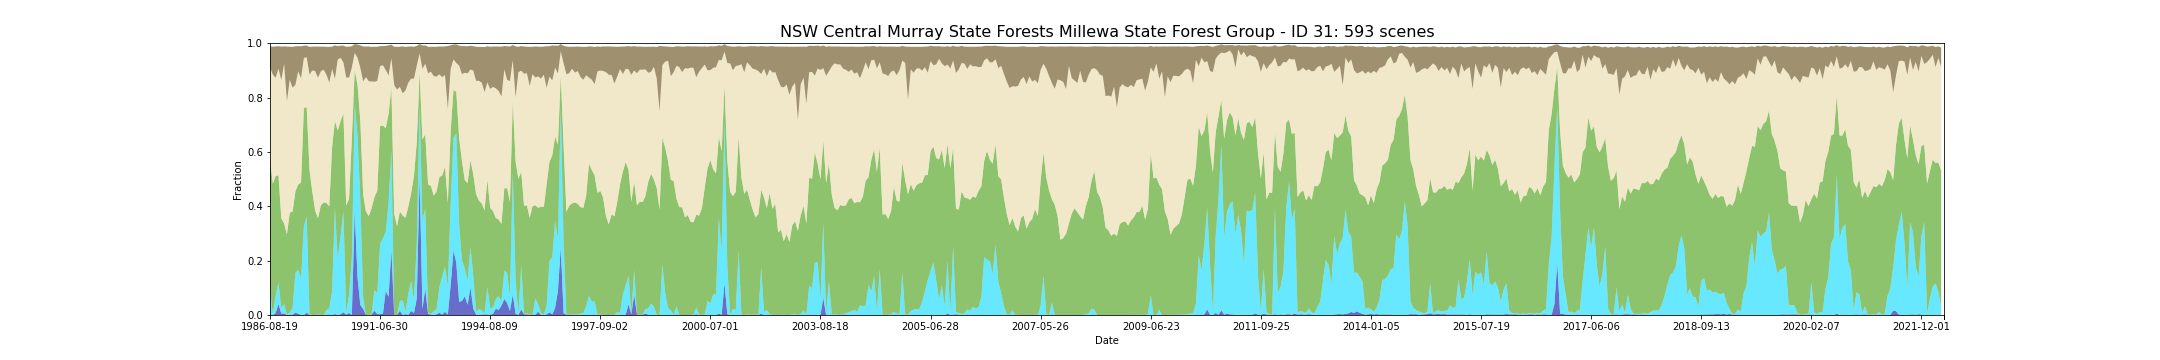

The data file committed next to this chart (first rows):
feature_id, water, wet, bs, pv, npv, pc_missing, date, s3_csv_path, display_time
31, 0.001085, 0.09547, 0.07692, 0.4771, 0.3372, 0.0, 1986-08-19T23:30:42Z, s3://dea-public-data-dev/projects/WIT/Ra…, 1986-08-19
31, 0.0, 0.001356, 0.1031, 0.4821, 0.4008, 0.0, 1987-09-23T23:36:17Z, s3://dea-public-data-dev/projects/WIT/Ra…, 1987-09-23
31, 0.007052, 0.06482, 0.1155, 0.4396, 0.3611, 0.0, 1987-10-09T23:36:36Z, s3://dea-public-data-dev/projects/WIT/Ra…, 1987-10-09
31, 0.04014, 0.07893, 0.08318, 0.3952, 0.3918, 0.0, 1987-10-25T23:36:51Z, s3://dea-public-data-dev/projects/WIT/Ra…, 1987-10-25
31, 0.005153, 0.02116, 0.1233, 0.33, 0.5079, 0.0, 1987-12-12T23:37:44Z, s3://dea-public-data-dev/projects/WIT/Ra…, 1987-12-12
31, 0.005957, 0.03489, 0.06444, 0.2955, 0.5876, 0.04394, 1987-12-28T23:38:00Z, s3://dea-public-data-dev/projects/WIT/Ra…, 1987-12-28
31, 0.0, 0.0, 0.2011, 0.2968, 0.4894, 0.07323, 1988-01-29T23:38:35Z, s3://dea-public-data-dev/projects/WIT/Ra…, 1988-01-29
31, 0.001356, 0.008408, 0.1214, 0.3671, 0.4888, 0.0, 1988-02-14T23:38:51Z, s3://dea-public-data-dev/projects/WIT/Ra…, 1988-02-14
31, 0.001085, 0.02495, 0.1507, 0.3545, 0.4554, 0.0, 1988-03-01T23:39:01Z, s3://dea-public-data-dev/projects/WIT/Ra…, 1988-03-01
31, 0.008679, 0.1465, 0.1413, 0.2998, 0.3924, 0.0, 1988-03-17T23:39:10Z, s3://dea-public-data-dev/projects/WIT/Ra…, 1988-03-17
31, 0.004611, 0.1616, 0.09281, 0.3139, 0.4161, 0.0, 1988-04-02T23:39:17Z, s3://dea-public-data-dev/projects/WIT/Ra…, 1988-04-02
31, 0.0008137, 0.1332, 0.1177, 0.3536, 0.3835, 0.0, 1988-04-18T23:39:22Z, s3://dea-public-data-dev/projects/WIT/Ra…, 1988-04-18
31, 0.0, 0.3274, 0.04485, 0.4343, 0.1844, 0.0, 1988-06-21T23:39:50Z, s3://dea-public-data-dev/projects/WIT/Ra…, 1988-06-21
31, 0.008408, 0.3531, 0.04344, 0.4026, 0.1837, 0.0, 1988-08-08T23:39:56Z, s3://dea-public-data-dev/projects/WIT/Ra…, 1988-08-08
31, 0.0008137, 0.002983, 0.1019, 0.5283, 0.3525, 0.0, 1988-09-25T23:39:54Z, s3://dea-public-data-dev/projects/WIT/Ra…, 1988-09-25
31, 0.0, 0.0, 0.08745, 0.4527, 0.4472, 0.0, 1988-10-27T23:39:47Z, s3://dea-public-data-dev/projects/WIT/Ra…, 1988-10-27
31, 0.0, 0.0, 0.09025, 0.3841, 0.5134, 0.0, 1988-11-12T23:39:49Z, s3://dea-public-data-dev/projects/WIT/Ra…, 1988-11-12
31, 0.002441, 0.002441, 0.1146, 0.3506, 0.5174, 0.0, 1988-12-14T23:39:35Z, s3://dea-public-data-dev/projects/WIT/Ra…, 1988-12-14
31, 0.0, 0.0, 0.09068, 0.403, 0.4935, 0.0, 1989-01-15T23:39:21Z, s3://dea-public-data-dev/projects/WIT/Ra…, 1989-01-15
31, 0.0005424, 0.0, 0.08469, 0.414, 0.4882, 0.0, 1989-01-31T23:39:16Z, s3://dea-public-data-dev/projects/WIT/Ra…, 1989-01-31
31, 0.001085, 0.01709, 0.103, 0.3943, 0.4712, 0.0, 1989-02-16T23:39:12Z, s3://dea-public-data-dev/projects/WIT/Ra…, 1989-02-16
31, 0.001627, 0.02305, 0.1311, 0.3751, 0.4557, 0.0, 1989-03-04T23:38:54Z, s3://dea-public-data-dev/projects/WIT/Ra…, 1989-03-04
31, 0.0005424, 0.08815, 0.08256, 0.5289, 0.2874, 0.0, 1989-05-07T23:37:57Z, s3://dea-public-data-dev/projects/WIT/Ra…, 1989-05-07
31, 0.003316, 0.3907, 0.123, 0.3198, 0.1555, 0.01844, 1989-07-10T23:36:42Z, s3://dea-public-data-dev/projects/WIT/Ra…, 1989-07-10
31, 0.0, 0.2075, 0.04923, 0.471, 0.2618, 0.0, 1989-07-26T23:36:23Z, s3://dea-public-data-dev/projects/WIT/Ra…, 1989-07-26
31, 0.002712, 0.2875, 0.04471, 0.4228, 0.233, 0.0, 1989-08-11T23:36:01Z, s3://dea-public-data-dev/projects/WIT/Ra…, 1989-08-11
31, 0.01004, 0.3724, 0.06154, 0.3597, 0.1875, 0.0, 1989-09-28T23:34:57Z, s3://dea-public-data-dev/projects/WIT/Ra…, 1989-09-28
31, 0.001085, 0.008679, 0.1129, 0.3942, 0.4699, 0.0, 1990-03-07T23:30:01Z, s3://dea-public-data-dev/projects/WIT/Ra…, 1990-03-07
31, 0.007594, 0.06482, 0.1144, 0.3536, 0.4471, 0.0, 1990-03-23T23:29:29Z, s3://dea-public-data-dev/projects/WIT/Ra…, 1990-03-23
31, 0.0005424, 0.2097, 0.07845, 0.4409, 0.2595, 0.0, 1990-06-27T23:29:23Z, s3://dea-public-data-dev/projects/WIT/Ra…, 1990-06-27
31, 0.3812, 0.3923, 0.0327, 0.1268, 0.06366, 0.02251, 1990-08-30T23:29:05Z, s3://dea-public-data-dev/projects/WIT/Ra…, 1990-08-30
31, 0.1386, 0.518, 0.04818, 0.1908, 0.0995, 0.0, 1990-09-15T23:29:04Z, s3://dea-public-data-dev/projects/WIT/Ra…, 1990-09-15
31, 0.03675, 0.3834, 0.08275, 0.2946, 0.1945, 0.01112, 1990-10-01T23:28:51Z, s3://dea-public-data-dev/projects/WIT/Ra…, 1990-10-01
31, 0.02251, 0.04177, 0.1282, 0.3798, 0.4158, 0.0, 1990-11-18T23:28:41Z, s3://dea-public-data-dev/projects/WIT/Ra…, 1990-11-18
31, 0.0002712, 0.0, 0.1128, 0.3801, 0.4946, 0.0, 1990-12-04T23:28:26Z, s3://dea-public-data-dev/projects/WIT/Ra…, 1990-12-04
31, 0.0008137, 0.0, 0.1277, 0.3633, 0.4961, 0.0, 1990-12-20T23:28:47Z, s3://dea-public-data-dev/projects/WIT/Ra…, 1990-12-20
31, 0.001356, 0.00217, 0.1274, 0.39, 0.4655, 0.0, 1991-02-06T23:29:47Z, s3://dea-public-data-dev/projects/WIT/Ra…, 1991-02-06
31, 0.01546, 0.07703, 0.1289, 0.3416, 0.4241, 0.0, 1991-03-10T23:30:32Z, s3://dea-public-data-dev/projects/WIT/Ra…, 1991-03-10
31, 0.003255, 0.07459, 0.1254, 0.3792, 0.4045, 0.0, 1991-05-13T23:31:38Z, s3://dea-public-data-dev/projects/WIT/Ra…, 1991-05-13
31, 0.002983, 0.2579, 0.07375, 0.4342, 0.2205, 0.0, 1991-06-30T23:32:23Z, s3://dea-public-data-dev/projects/WIT/Ra…, 1991-06-30
31, 0.004611, 0.2777, 0.07037, 0.4147, 0.222, 0.0, 1991-07-16T23:32:33Z, s3://dea-public-data-dev/projects/WIT/Ra…, 1991-07-16
31, 0.08815, 0.2181, 0.08919, 0.3809, 0.2139, 0.0, 1991-09-02T23:32:59Z, s3://dea-public-data-dev/projects/WIT/Ra…, 1991-09-02
31, 0.06675, 0.345, 0.1109, 0.3279, 0.1417, 0.08571, 1991-09-18T23:33:10Z, s3://dea-public-data-dev/projects/WIT/Ra…, 1991-09-18
31, 0.2395, 0.3683, 0.05011, 0.228, 0.1086, 0.0, 1991-10-04T23:33:14Z, s3://dea-public-data-dev/projects/WIT/Ra…, 1991-10-04
31, 0.0002712, 0.0, 0.1414, 0.3722, 0.4732, 0.0, 1991-11-21T23:33:25Z, s3://dea-public-data-dev/projects/WIT/Ra…, 1991-11-21
31, 0.0002712, 0.0, 0.1572, 0.3265, 0.5026, 0.0, 1991-12-07T23:33:43Z, s3://dea-public-data-dev/projects/WIT/Ra…, 1991-12-07
31, 0.01519, 0.03553, 0.1482, 0.3297, 0.4586, 0.0, 1992-01-24T23:33:31Z, s3://dea-public-data-dev/projects/WIT/Ra…, 1992-01-24
31, 0.0, 0.05506, 0.1722, 0.3109, 0.4501, 0.0, 1992-02-09T23:33:25Z, s3://dea-public-data-dev/projects/WIT/Ra…, 1992-02-09
31, 0.003255, 0.008408, 0.1601, 0.346, 0.4685, 0.0, 1992-02-25T23:33:26Z, s3://dea-public-data-dev/projects/WIT/Ra…, 1992-02-25
31, 0.0005424, 0.0792, 0.133, 0.3187, 0.4564, 0.0, 1992-03-12T23:33:24Z, s3://dea-public-data-dev/projects/WIT/Ra…, 1992-03-12
31, 0.01519, 0.1098, 0.1183, 0.3238, 0.421, 0.0, 1992-03-28T23:33:18Z, s3://dea-public-data-dev/projects/WIT/Ra…, 1992-03-28
31, 0.007323, 0.04774, 0.1175, 0.4565, 0.3579, 0.0, 1992-07-02T23:32:23Z, s3://dea-public-data-dev/projects/WIT/Ra…, 1992-07-02
31, 0.06048, 0.2045, 0.07237, 0.3725, 0.28, 0.0, 1992-08-19T23:31:42Z, s3://dea-public-data-dev/projects/WIT/Ra…, 1992-08-19
31, 0.5066, 0.2653, 0.03449, 0.1211, 0.06946, 0.0, 1992-10-22T23:30:40Z, s3://dea-public-data-dev/projects/WIT/Ra…, 1992-10-22
31, 0.0217, 0.3301, 0.08567, 0.2934, 0.2607, 0.0, 1992-11-23T23:30:14Z, s3://dea-public-data-dev/projects/WIT/Ra…, 1992-11-23
31, 0.09628, 0.2932, 0.06785, 0.2755, 0.2592, 0.0, 1992-12-09T23:30:29Z, s3://dea-public-data-dev/projects/WIT/Ra…, 1992-12-09
31, 0.003797, 0.005967, 0.09735, 0.4704, 0.4094, 0.0, 1993-01-10T23:30:49Z, s3://dea-public-data-dev/projects/WIT/Ra…, 1993-01-10
31, 0.001356, 0.001899, 0.09189, 0.4716, 0.42, 0.0, 1993-02-11T23:31:10Z, s3://dea-public-data-dev/projects/WIT/Ra…, 1993-02-11
31, 0.0005424, 0.01275, 0.1078, 0.4261, 0.4396, 0.0, 1993-03-15T23:31:24Z, s3://dea-public-data-dev/projects/WIT/Ra…, 1993-03-15
31, 0.002441, 0.01953, 0.1096, 0.4325, 0.4227, 0.0, 1993-03-31T23:31:26Z, s3://dea-public-data-dev/projects/WIT/Ra…, 1993-03-31
... 533 more rows
